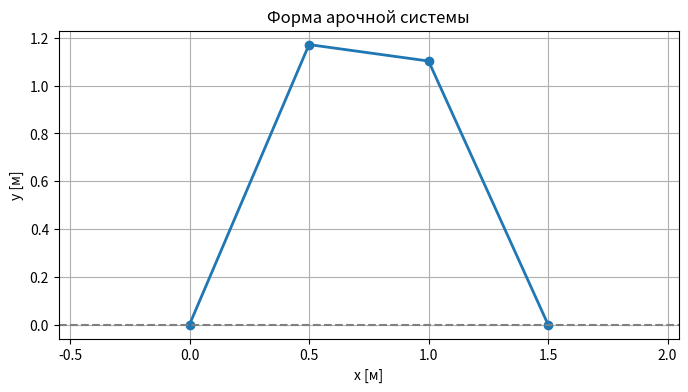

Source code (Python):
import numpy as np
import matplotlib.pyplot as plt
from scipy.optimize import fsolve

# ----------------------------------
# 1. Параметры системы
# ----------------------------------
a1 = 0.5
a2 = 0.5
a3 = 0.5

l01 = 1.0
l02 = 0.5
l03 = 1.0

k1 = 3.0e7
k2 = 3.0e6
k3 = 3.0e7
k_theta = 2.0e3

# ----------------------------------
# 2. Остатки равновесия
# ----------------------------------
def equilibrium_residuals(Y, F1, F2):
    y1, y2 = Y
    dl1 = np.sqrt(a1**2 + y1**2) - l01
    dl2 = np.sqrt(a2**2 + (y2 - y1)**2) - l02
    dl3 = np.sqrt(a3**2 + y2**2) - l03

    ddl1_dy1 = y1 / np.sqrt(a1**2 + y1**2) if y1 != 0 else 0.0
    denom2 = a2**2 + (y2 - y1)**2
    ddl2_dy1 = (y1 - y2) / np.sqrt(denom2) if denom2 != 0 else 0.0
    ddl2_dy2 = (y2 - y1) / np.sqrt(denom2) if denom2 != 0 else 0.0
    ddl3_dy2 = y2 / np.sqrt(a3**2 + y2**2) if y2 != 0 else 0.0

    theta1 = np.arctan2(y1, a1)
    dtheta1_dy1 = a1 / (a1**2 + y1**2) if y1 != 0 else 0.0

    theta2 = np.arctan2(y2, a3)
    dtheta2_dy2 = a3 / (a3**2 + y2**2) if y2 != 0 else 0.0

    eq1 = k1 * dl1 * ddl1_dy1 + k2 * dl2 * ddl2_dy1 + k_theta * theta1 * dtheta1_dy1 - F1
    eq2 = k3 * dl3 * ddl3_dy2 + k2 * dl2 * ddl2_dy2 + k_theta * theta2 * dtheta2_dy2 - F2

    # print(y1, y2)
    # print('eq1')
    # print(k1 * dl1 * ddl1_dy1 + k2 * dl2 * ddl2_dy1 + k_theta * theta1 * dtheta1_dy1)
    # print(eq1)
    # print('eq2')
    # print(k3 * dl3 * ddl3_dy2 + k2 * dl2 * ddl2_dy2 + k_theta * theta2 * dtheta2_dy2)
    # print(eq2)

    return np.array([eq1, eq2])

# ----------------------------------
# 3. Матрица жёсткости
# ----------------------------------
def stiffness_matrix(Y):
    y1, y2 = Y
    delta_y = y2 - y1
    dl1 = np.sqrt(a1**2 + y1**2) - l01
    dl2 = np.sqrt(a2**2 + delta_y**2) - l02
    dl3 = np.sqrt(a3**2 + y2**2) - l03

    denom1 = a1**2 + y1**2
    denom2 = a2**2 + delta_y**2
    denom3 = a3**2 + y2**2

    ddl1 = y1 / np.sqrt(denom1) if denom1 != 0 else 0.0
    d2dl1 = a1**2 / denom1**(3/2) if denom1 != 0 else 0.0

    ddl2_y1 = (y1 - y2) / np.sqrt(denom2) if denom2 != 0 else 0.0
    ddl2_y2 = (y2 - y1) / np.sqrt(denom2) if denom2 != 0 else 0.0
    d2dl2_y1 = a2**2 / denom2**(3/2) if denom2 != 0 else 0.0
    d2dl2_y2 = a2**2 / denom2**(3/2) if denom2 != 0 else 0.0
    d2dl2_y1y2 = -a2**2 / denom2**(3/2) if denom2 != 0 else 0.0

    ddl3 = y2 / np.sqrt(denom3) if denom3 != 0 else 0.0
    d2dl3 = a3**2 / denom3**(3/2) if denom3 != 0 else 0.0

    theta1 = np.arctan2(y1, a1)
    dtheta1 = a1 / denom1 if denom1 != 0 else 0.0
    d2theta1 = -2 * a1 * y1 / denom1**2 if denom1 != 0 else 0.0

    theta2 = np.arctan2(y2, a3)
    dtheta2 = a3 / denom3 if denom3 != 0 else 0.0
    d2theta2 = -2 * a3 * y2 / denom3**2 if denom3 != 0 else 0.0

    K11 = (k1 * (ddl1**2 + dl1 * d2dl1)
         + k2 * (ddl2_y1**2 + dl2 * d2dl2_y1)
         + k_theta * (dtheta1**2 + theta1 * d2theta1))

    K22 = (k3 * (ddl3**2 + dl3 * d2dl3)
         + k2 * (ddl2_y2**2 + dl2 * d2dl2_y2)
         + k_theta * (dtheta2**2 + theta2 * d2theta2))

    K12 = k2 * (ddl2_y1 * ddl2_y2 + dl2 * d2dl2_y1y2)
    K21 = K12

    return np.array([[K11, K12],
                     [K21, K22]])

# ----------------------------------
# 4. Решение задачи равновесия
# ----------------------------------
def solve_for_given_forces(F1, F2):
    guesses = [
        np.array([-0.5, -0.5]),
        np.array([0.5, -0.5]) if F1 > F2 else np.array([-0.5, 0.5]),
        np.array([0.5, 0.5])
    ]

    for guess in guesses:
        # print('new guess')
        # print(guess)
        sol, info, ier, _ = fsolve(lambda Y: equilibrium_residuals(Y, F1, F2), guess, xtol=1e-9, full_output=True)
        if ier == 1:
            res_norm = np.linalg.norm(equilibrium_residuals(sol, F1, F2))
            print(guess)
            print(f'res_norm = {res_norm}')
            if res_norm < 4e-3:
                K = stiffness_matrix(sol)
                stable = np.all(np.linalg.eigvals(K) > 0)
                return sol, stable
    return None, False

# ----------------------------------
# 5. Построение арочной системы
# ----------------------------------
def plot_arch_system(y1, y2):
    P0 = np.array([0, 0])
    P1 = np.array([a1, y1])
    P2 = np.array([a1 + a2, y2])
    P3 = np.array([a1 + a2 + a3, 0])

    x = [P0[0], P1[0], P2[0], P3[0]]
    y = [P0[1], P1[1], P2[1], P3[1]]

    plt.figure(figsize=(8, 4))
    plt.plot(x, y, '-o', lw=2)
    plt.axhline(0, color='gray', linestyle='--')
    plt.title('Форма арочной системы')
    plt.xlabel('x [м]')
    plt.ylabel('y [м]')
    plt.grid(True)
    plt.axis('equal')
    plt.show()

# ----------------------------------
# 6. Основной запуск
# ----------------------------------
F1 = 7.55e6  # укажите желаемое значение
F2 = 5.75e6

solution, is_stable = solve_for_given_forces(F1, F2)

if solution is not None:
    print(f"Решение найдено: y1 = {solution[0]:.4f}, y2 = {solution[1]:.4f}")
    print(f"Стабильность: {'устойчивое' if is_stable else 'неустойчивое'}")
    plot_arch_system(solution[0], solution[1])
else:
    print("Решение не найдено.")
